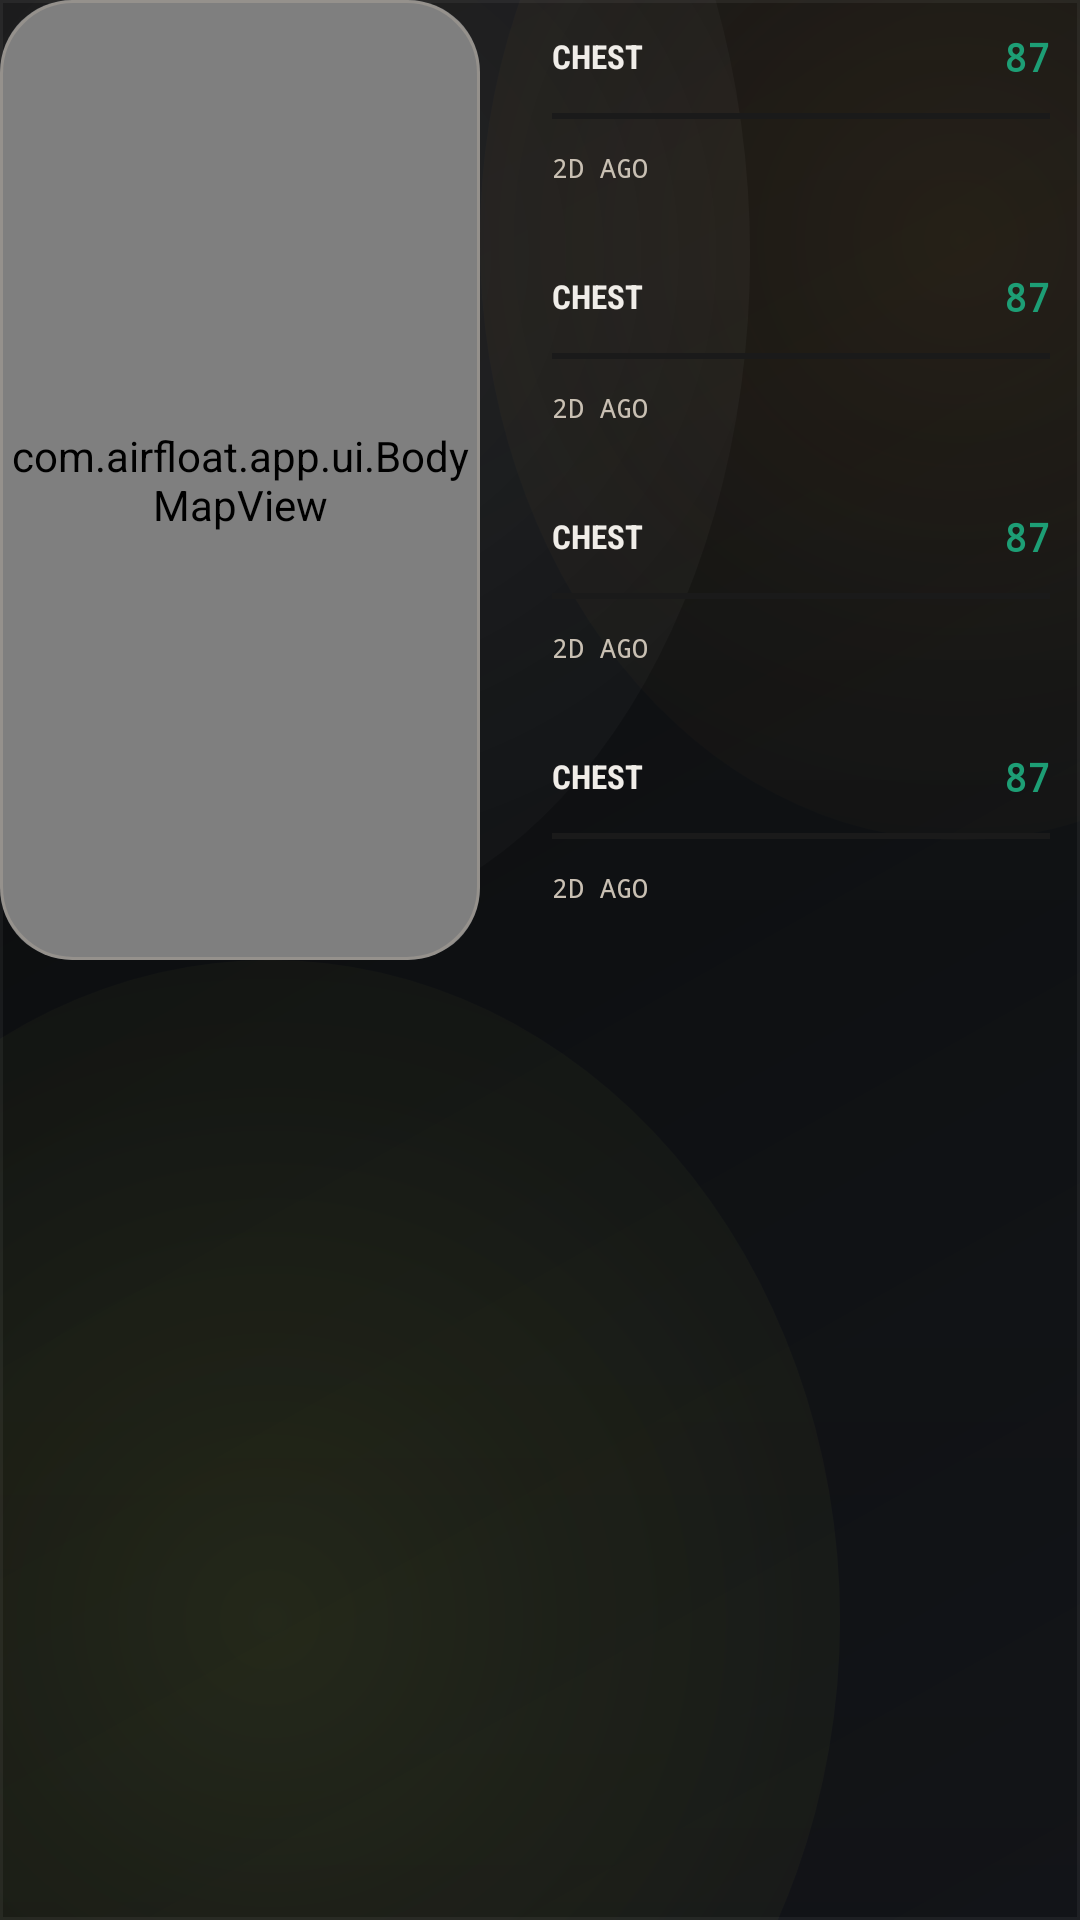

Write the Android layout XML for this screen, with the resource values it uses.
<!-- AndroidManifest.xml: application theme Theme.AirFloat -->
<!-- res/layout/view_body_map_card.xml -->
<?xml version="1.0" encoding="utf-8"?>
<LinearLayout xmlns:android="http://schemas.android.com/apk/res/android"
    android:layout_width="match_parent"
    android:layout_height="wrap_content"
    android:orientation="vertical">

    <LinearLayout
        android:id="@+id/bodyMapTopSplit"
        android:layout_width="match_parent"
        android:layout_height="wrap_content"
        android:gravity="center_vertical"
        android:orientation="horizontal">

        <FrameLayout
            android:id="@+id/bodyMapPrimaryVisualFrame"
            android:layout_width="160dp"
            android:layout_height="320dp"
            android:layout_marginEnd="14dp">

            <FrameLayout
                android:id="@+id/bodyMapPrimaryVisualClip"
                android:layout_width="match_parent"
                android:layout_height="match_parent"
                android:background="@drawable/exercise_visual_clip"
                android:clipToOutline="true"
                android:foreground="@drawable/exercise_visual_outline">

                <com.airfloat.app.ui.BodyMapView
                    android:id="@+id/bodyMapView"
                    android:layout_width="match_parent"
                    android:layout_height="match_parent" />

                <ImageView
                    android:id="@+id/bodyMapExercisePreviewImage"
                    android:layout_width="match_parent"
                    android:layout_height="match_parent"
                    android:adjustViewBounds="false"
                    android:contentDescription="Selected zone exercise preview"
                    android:scaleType="centerCrop"
                    android:visibility="gone" />
            </FrameLayout>
        </FrameLayout>

        <LinearLayout
            android:id="@+id/bodyMapCardsColumn"
            android:layout_width="0dp"
            android:layout_height="wrap_content"
            android:layout_weight="1"
            android:orientation="vertical">

            <include
                android:id="@+id/bodyMapZoneCardChest"
                layout="@layout/view_muscle_zone_card" />

            <include
                android:id="@+id/bodyMapZoneCardCore"
                layout="@layout/view_muscle_zone_card" />

            <include
                android:id="@+id/bodyMapZoneCardArms"
                layout="@layout/view_muscle_zone_card" />

            <include
                android:id="@+id/bodyMapZoneCardLegs"
                layout="@layout/view_muscle_zone_card" />
        </LinearLayout>
    </LinearLayout>

    <FrameLayout
        android:id="@+id/bodyMapDetailSheet"
        android:layout_width="match_parent"
        android:layout_height="0dp"
        android:layout_marginTop="12dp"
        android:alpha="0">

        <LinearLayout
            android:id="@+id/bodyMapDetailContent"
            android:layout_width="match_parent"
            android:layout_height="wrap_content"
            android:background="@drawable/body_map_detail_sheet"
            android:orientation="vertical"
            android:padding="14dp">

            <LinearLayout
                android:layout_width="match_parent"
                android:layout_height="wrap_content"
                android:gravity="center_vertical"
                android:orientation="horizontal">

                <TextView
                    android:id="@+id/bodyMapDetailTitle"
                    android:layout_width="0dp"
                    android:layout_height="wrap_content"
                    android:layout_weight="1"
                    android:fontFamily="sans-serif-condensed"
                    android:text="CHEST"
                    android:textAllCaps="true"
                    android:textColor="#1D9E75"
                    android:textSize="20sp"
                    android:textStyle="bold" />

                <TextView
                    android:id="@+id/bodyMapDetailBadge"
                    android:layout_width="wrap_content"
                    android:layout_height="wrap_content"
                    android:background="@drawable/body_map_detail_badge"
                    android:fontFamily="monospace"
                    android:paddingStart="8dp"
                    android:paddingTop="3dp"
                    android:paddingEnd="8dp"
                    android:paddingBottom="3dp"
                    android:text="SOLID"
                    android:textAllCaps="true"
                    android:textColor="#04342C"
                    android:textSize="9sp"
                    android:textStyle="bold" />
            </LinearLayout>

            <TextView
                android:id="@+id/bodyMapDetailMeta"
                android:layout_width="match_parent"
                android:layout_height="wrap_content"
                android:layout_marginTop="8dp"
                android:fontFamily="monospace"
                android:maxLines="1"
                android:text="2 EXERCISES MAPPED · 48H AGO"
                android:textAllCaps="true"
                android:textColor="@color/bone_200"
                android:textSize="10sp" />

            <LinearLayout
                android:id="@+id/bodyMapExercisesContainer"
                android:layout_width="match_parent"
                android:layout_height="wrap_content"
                android:layout_marginTop="12dp"
                android:orientation="vertical" />

            <TextView
                android:id="@+id/bodyMapDetailHint"
                android:layout_width="match_parent"
                android:layout_height="wrap_content"
                android:layout_marginTop="14dp"
                android:fontFamily="monospace"
                android:maxLines="2"
                android:text="Diagnostic note lives here."
                android:textColor="@color/bone_200"
                android:textSize="10sp" />

            <Button
                android:id="@+id/bodyMapDetailActionButton"
                android:layout_width="match_parent"
                android:layout_height="48dp"
                android:layout_marginTop="14dp"
                android:background="@drawable/body_map_detail_action"
                android:fontFamily="sans-serif-condensed"
                android:letterSpacing="0.08"
                android:text="LAUNCH ZONE"
                android:textAllCaps="true"
                android:textColor="@color/obsidian_950"
                android:textSize="16sp" />
        </LinearLayout>
    </FrameLayout>
</LinearLayout>
<!-- res/layout/view_muscle_zone_card.xml (included above) -->
<?xml version="1.0" encoding="utf-8"?>
<LinearLayout xmlns:android="http://schemas.android.com/apk/res/android"
    android:layout_width="match_parent"
    android:layout_height="wrap_content"
    android:layout_marginBottom="8dp"
    android:background="@drawable/body_map_zone_card"
    android:minHeight="66dp"
    android:orientation="vertical"
    android:padding="10dp">

    <LinearLayout
        android:layout_width="match_parent"
        android:layout_height="wrap_content"
        android:gravity="center_vertical"
        android:orientation="horizontal">

        <TextView
            android:id="@+id/bodyMapZoneName"
            android:layout_width="0dp"
            android:layout_height="wrap_content"
            android:layout_weight="1"
            android:fontFamily="sans-serif-condensed"
            android:text="CHEST"
            android:textAllCaps="true"
            android:textColor="#F0EDE8"
            android:textSize="11sp"
            android:textStyle="bold" />

        <TextView
            android:id="@+id/bodyMapZoneScore"
            android:layout_width="wrap_content"
            android:layout_height="wrap_content"
            android:fontFamily="monospace"
            android:text="87"
            android:textColor="#1D9E75"
            android:textSize="13sp"
            android:textStyle="bold" />
    </LinearLayout>

    <FrameLayout
        android:id="@+id/bodyMapZoneProgressTrack"
        android:layout_width="match_parent"
        android:layout_height="2dp"
        android:layout_marginTop="10dp"
        android:background="#1A1A1A">

        <View
            android:id="@+id/bodyMapZoneProgressFill"
            android:layout_width="0dp"
            android:layout_height="match_parent"
            android:background="#1D9E75" />
    </FrameLayout>

    <TextView
        android:id="@+id/bodyMapZoneLastSeen"
        android:layout_width="wrap_content"
        android:layout_height="wrap_content"
        android:layout_marginTop="10dp"
        android:fontFamily="monospace"
        android:text="2D AGO"
        android:textAllCaps="true"
        android:textColor="@color/bone_200"
        android:textSize="9sp" />
</LinearLayout>
<!-- resources referenced by this layout -->
<resources>
  <color name="bone_200">#FFC9C0B3</color>
  <color name="obsidian_950">#FF0A0A0B</color>
  <!-- drawable body_map_detail_action (drawable) -->
  <?xml version="1.0" encoding="utf-8"?>
  <shape xmlns:android="http://schemas.android.com/apk/res/android"
      android:shape="rectangle">
      <solid android:color="#FF1D9E75" />
      <corners android:radius="10dp" />
  </shape>
  <!-- drawable body_map_detail_badge (drawable) -->
  <?xml version="1.0" encoding="utf-8"?>
  <shape xmlns:android="http://schemas.android.com/apk/res/android"
      android:shape="rectangle">
      <solid android:color="#331D9E75" />
      <corners android:radius="4dp" />
  </shape>
  <!-- drawable body_map_detail_sheet (drawable) -->
  <?xml version="1.0" encoding="utf-8"?>
  <shape xmlns:android="http://schemas.android.com/apk/res/android"
      android:shape="rectangle">
      <solid android:color="#121212" />
      <corners android:radius="12dp" />
      <stroke
          android:width="1dp"
          android:color="#1FD9C8B5" />
  </shape>
  <!-- drawable exercise_visual_clip (drawable) -->
  <?xml version="1.0" encoding="utf-8"?>
  <shape xmlns:android="http://schemas.android.com/apk/res/android"
      android:shape="rectangle">
      <corners android:radius="24dp" />
      <solid android:color="#171C20" />
  </shape>
  <!-- drawable exercise_visual_outline (drawable) -->
  <?xml version="1.0" encoding="utf-8"?>
  <shape xmlns:android="http://schemas.android.com/apk/res/android"
      android:shape="rectangle">
      <corners android:radius="24dp" />
      <solid android:color="@android:color/transparent" />
      <stroke
          android:width="1dp"
          android:color="#3DD9C8B5" />
  </shape>
  <style name="Theme.AirFloat" parent="Theme.AppCompat.DayNight.NoActionBar">
          <item name="android:windowBackground">@drawable/bg_cyberpunk</item>
          <item name="android:statusBarColor">@color/obsidian_950</item>
          <item name="android:navigationBarColor">@color/obsidian_950</item>
          <item name="android:windowLightStatusBar">false</item>
          <item name="android:windowLightNavigationBar">false</item>
          <item name="colorPrimary">@color/amber_500</item>
          <item name="colorAccent">@color/moss_400</item>
      </style>
  <!-- drawable bg_cyberpunk: vector/xml drawable (drawable, 2254 chars, omitted) -->
  <color name="amber_500">#FFC78644</color>
  <color name="moss_400">#FF8FD09A</color>
</resources>
